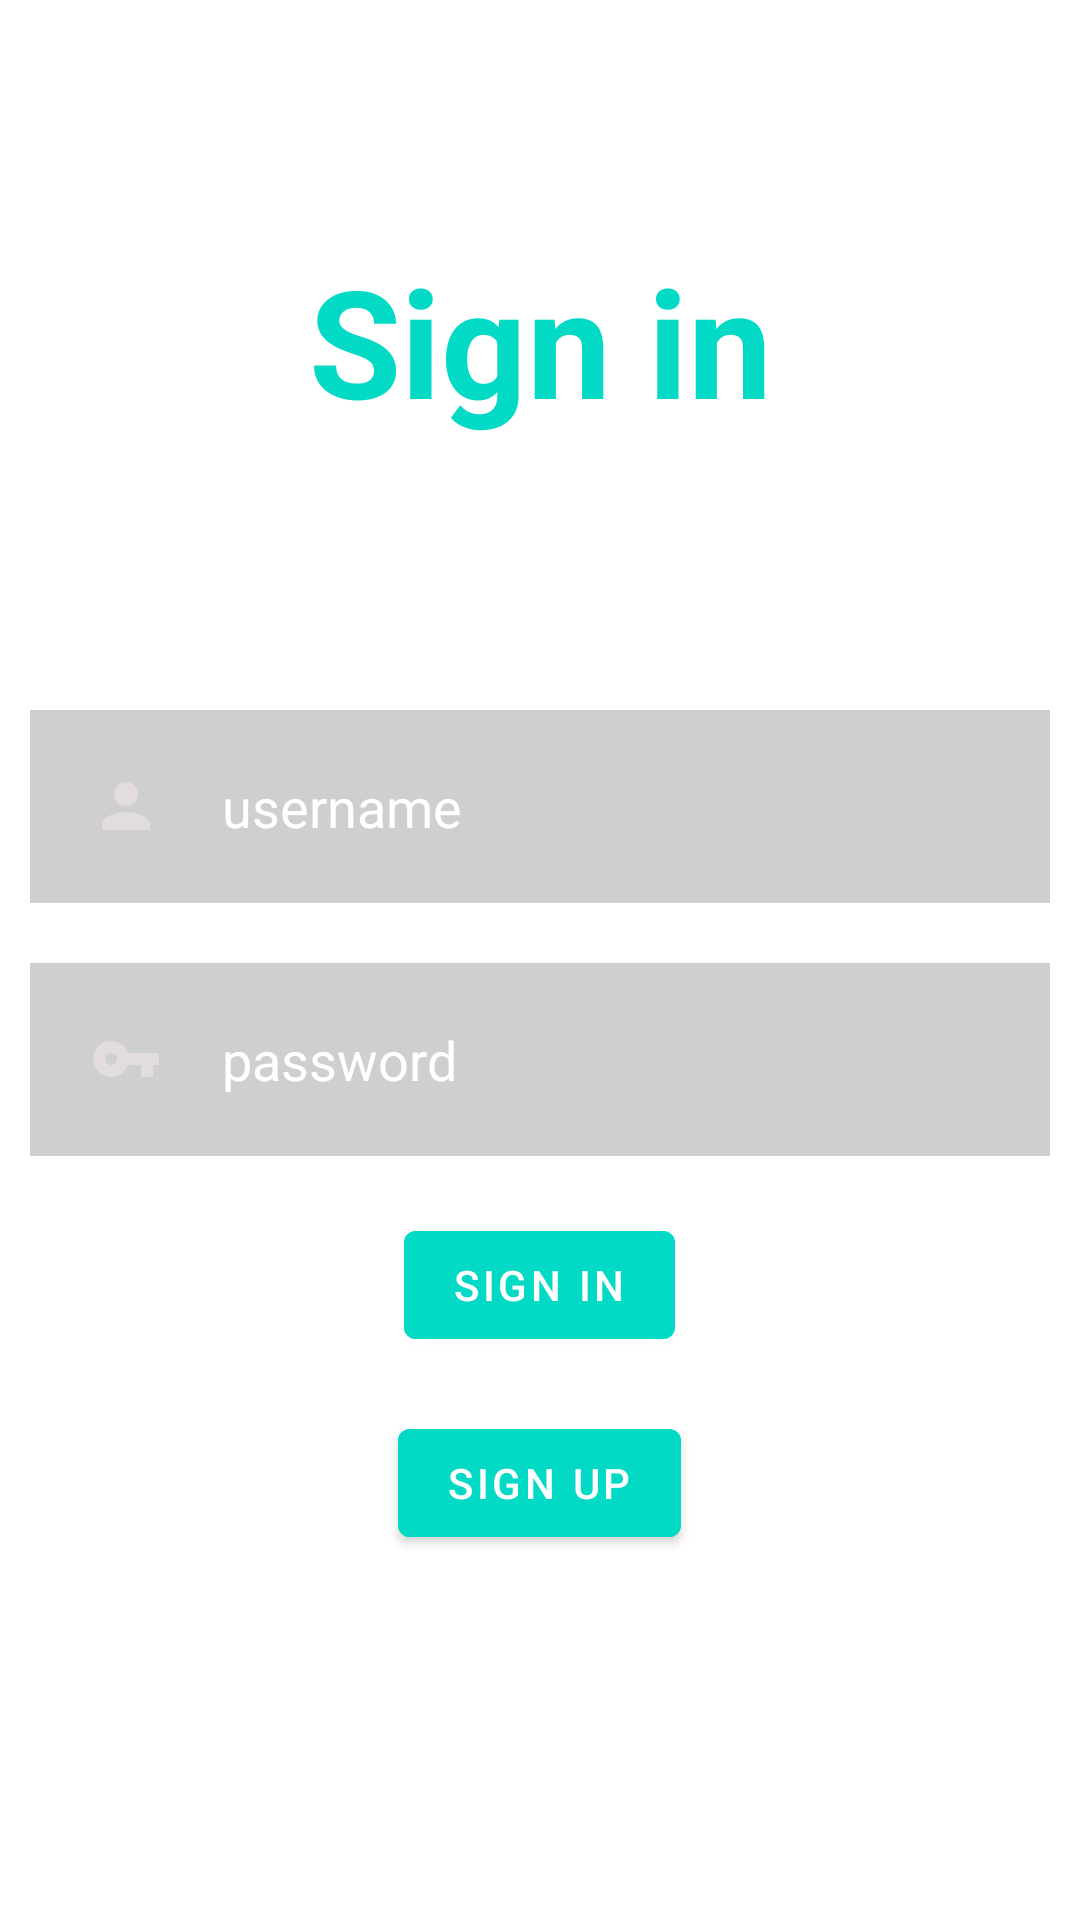

Produce the Android XML layout that renders to this screen, including the resource entries it uses.
<!-- AndroidManifest.xml: application theme Theme.Miloud -->
<!-- res/layout/activity_main.xml -->
<?xml version="1.0" encoding="utf-8"?>
<RelativeLayout xmlns:android="http://schemas.android.com/apk/res/android"
    xmlns:app="http://schemas.android.com/apk/res-auto"
    xmlns:tools="http://schemas.android.com/tools"
    android:layout_width="match_parent"
    android:layout_height="match_parent"
    android:background="@drawable/back2"
    tools:context=".MainActivity">

    <TextView
        android:id="@+id/signin"
        android:layout_width="match_parent"
        android:layout_height="wrap_content"
        android:layout_marginStart="80dp"
        android:layout_marginLeft="80dp"
        android:layout_marginTop="80dp"
        android:layout_marginEnd="80dp"
        android:layout_marginRight="80dp"
        android:layout_marginBottom="80dp"
        android:gravity="center"
        android:text="Sign in"
        android:textColor="@color/teal_200"
        android:textSize="50dp"
        android:textStyle="bold" />

    <EditText
        android:layout_width="match_parent"
        android:layout_height="wrap_content"
        android:id="@+id/t1"
        android:layout_below="@id/signin"
        android:background="#30000000"
        android:hint="username"
        android:textColor="@color/white"
        android:textColorHint="@color/white"
        android:layout_margin="10dp"
        android:padding="20dp"
        android:drawableLeft="@drawable/ic_baseline_person_24"
        android:drawablePadding="20dp"/>
    <EditText
        android:layout_width="match_parent"
        android:layout_height="wrap_content"
        android:id="@+id/t2"
        android:layout_below="@id/t1"
        android:background="#30000000"
        android:hint="password"
        android:inputType="textPassword"
        android:textColor="@color/white"
        android:textColorHint="@color/white"
        android:layout_margin="10dp"
        android:padding="20dp"
        android:drawableLeft="@drawable/ic_baseline_vpn_key_24"
        android:drawablePadding="20dp"/>
    <com.google.android.material.button.MaterialButton
        android:id="@+id/bt1"
        android:layout_width="wrap_content"
        android:layout_height="wrap_content"
        android:layout_below="@id/t2"
        android:layout_centerHorizontal="true"
        android:layout_marginStart="9dp"
        android:layout_marginLeft="9dp"

        android:layout_marginTop="9dp"
        android:layout_marginEnd="9dp"
        android:layout_marginRight="9dp"
        android:layout_marginBottom="9dp"
        android:backgroundTint="@color/design_default_color_secondary"
        android:text="sign in"
        android:onClick="login_process"/>
    <com.google.android.material.button.MaterialButton
        android:id="@+id/regbtn"
        android:layout_width="wrap_content"
        android:layout_height="wrap_content"
        android:layout_below="@id/bt1"
        android:layout_centerHorizontal="true"
        android:layout_marginStart="9dp"
        android:layout_marginLeft="9dp"

        android:layout_marginTop="9dp"
        android:layout_marginEnd="9dp"
        android:layout_marginRight="9dp"
        android:layout_marginBottom="9dp"
        android:backgroundTint="@color/design_default_color_secondary"
        android:text="sign up"
        android:onClick="Go"/>





</RelativeLayout>
<!-- resources referenced by this layout -->
<resources>
  <!-- drawable ic_baseline_person_24 (drawable) -->
  <vector android:height="24dp" android:tint="#E2DCDC"
      android:viewportHeight="24" android:viewportWidth="24"
      android:width="24dp" xmlns:android="http://schemas.android.com/apk/res/android">
      <path android:fillColor="@android:color/white" android:pathData="M12,12c2.21,0 4,-1.79 4,-4s-1.79,-4 -4,-4 -4,1.79 -4,4 1.79,4 4,4zM12,14c-2.67,0 -8,1.34 -8,4v2h16v-2c0,-2.66 -5.33,-4 -8,-4z"/>
  </vector>
  <!-- drawable ic_baseline_vpn_key_24 (drawable) -->
  <vector android:height="24dp" android:tint="#E2DCDC"
      android:viewportHeight="24" android:viewportWidth="24"
      android:width="24dp" xmlns:android="http://schemas.android.com/apk/res/android">
      <path android:fillColor="@android:color/white" android:pathData="M12.65,10C11.83,7.67 9.61,6 7,6c-3.31,0 -6,2.69 -6,6s2.69,6 6,6c2.61,0 4.83,-1.67 5.65,-4H17v4h4v-4h2v-4H12.65zM7,14c-1.1,0 -2,-0.9 -2,-2s0.9,-2 2,-2 2,0.9 2,2 -0.9,2 -2,2z"/>
  </vector>
  <style name="Theme.Miloud" parent="Theme.MaterialComponents.DayNight.DarkActionBar">
          
          <item name="colorPrimary">@color/purple_500</item>
          <item name="colorPrimaryVariant">@color/purple_700</item>
          <item name="colorOnPrimary">@color/white</item>
          
          <item name="colorSecondary">@color/teal_200</item>
          <item name="colorSecondaryVariant">@color/teal_700</item>
          <item name="colorOnSecondary">@color/black</item>
          
          <item name="android:statusBarColor" tools:targetApi="l">?attr/colorPrimaryVariant</item>
          
      </style>
  <!-- not gathered from this repository: default colours our renderer supplied (Android Studio template values) -->
  <color name="purple_500">#FF6200EE</color>
  <color name="purple_700">#FF3700B3</color>
  <color name="teal_200">#FF03DAC5</color>
  <color name="teal_700">#FF018786</color>
  <color name="black">#FF000000</color>
  <color name="white">#FFFFFFFF</color>
</resources>
